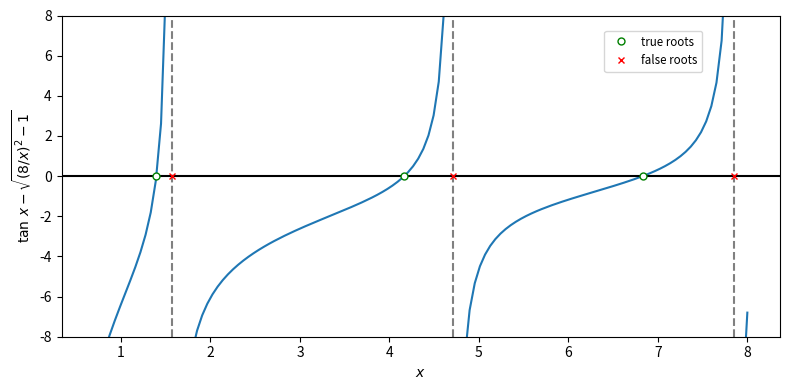

Write the Python code that produced this figure. (Note: this script raises an exception after producing the figure.)
import numpy as np
import scipy.optimize
import matplotlib.pyplot as plt


def tdl(x):
    y = 8./x
    return np.tan(x) - np.sqrt(y*y-1.0)


# Find true roots
rx1 = scipy.optimize.brentq(tdl, 0.5, 0.49*np.pi)
rx2 = scipy.optimize.brentq(tdl, 0.51*np.pi, 1.49*np.pi)
rx3 = scipy.optimize.brentq(tdl, 1.51*np.pi, 2.49*np.pi)
rx = np.array([rx1, rx2, rx3])
ry = np.zeros(3)
# print true roots using a list comprehension
print('\nTrue roots:')
print('\n'.join('f({0:0.5f}) = {1:0.2e}'
      .format(x, tdl(x)) for x in rx))

# Find false roots
rx1f = scipy.optimize.brentq(tdl, 0.49*np.pi, 0.51*np.pi)
rx2f = scipy.optimize.brentq(tdl, 1.49*np.pi, 1.51*np.pi)
rx3f = scipy.optimize.brentq(tdl, 2.49*np.pi, 2.51*np.pi)
rxf = np.array([rx1f, rx2f, rx3f])
# print false roots using a list comprehension
print('\nFalse roots:')
print('\n'.join('f({0:0.5f}) = {1:0.2e}'
      .format(x, tdl(x)) for x in rxf))

# Plot function and various roots
x = np.linspace(0.7, 8, 128)
y = tdl(x)
# Create masked array for plotting
ymask = np.ma.masked_where(np.abs(y) > 20., y)

plt.figure(figsize=(8, 4))
plt.plot(x, ymask)
plt.axhline(color='black')
plt.axvline(x=np.pi/2., color="gray",
            linestyle='--', zorder=-1)
plt.axvline(x=3.*np.pi/2., color="gray",
            linestyle='--', zorder=-1)
plt.axvline(x=5.*np.pi/2., color="gray",
            linestyle='--', zorder=-1)
plt.xlabel(r'$x$')
plt.ylabel(r'$\tan\,x - \sqrt{(8/x)^2-1}$')
plt.ylim(-8, 8)

plt.plot(rx, ry, 'og', ms=5, mfc='white', label='true roots')

plt.plot(rxf, ry, 'xr', ms=5, label='false roots')
plt.legend(numpoints=1, fontsize='small',
           loc='upper right',
           bbox_to_anchor=(0.9, 0.97))
plt.tight_layout()
plt.show()
plt.savefig('figures/rootbrentq.pdf')
